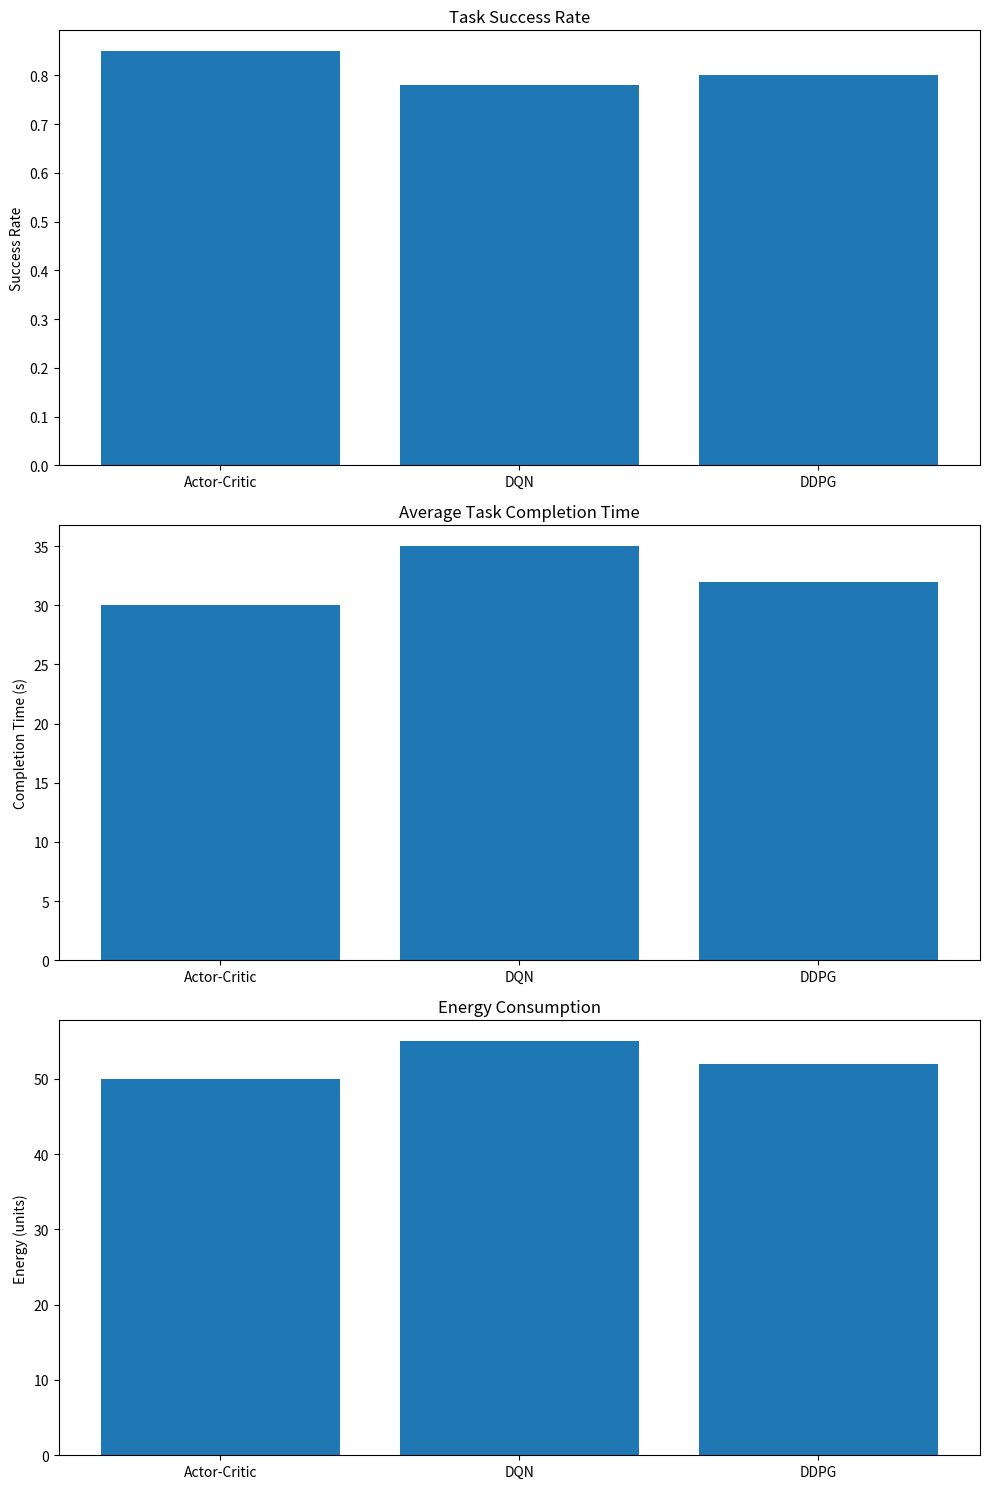

Python code for this plot:
import matplotlib.pyplot as plt
import numpy as np

def plot_results():
    # Example data; replace with your actual results
    algorithms = ['Actor-Critic', 'DQN', 'DDPG']
    task_success_rates = [0.85, 0.78, 0.80]
    avg_completion_times = [30, 35, 32]
    energy_consumptions = [50, 55, 52]

    x = np.arange(len(algorithms))

    fig, ax = plt.subplots(3, 1, figsize=(10, 15))

    ax[0].bar(x, task_success_rates, align='center')
    ax[0].set_xticks(x)
    ax[0].set_xticklabels(algorithms)
    ax[0].set_title('Task Success Rate')
    ax[0].set_ylabel('Success Rate')

    ax[1].bar(x, avg_completion_times, align='center')
    ax[1].set_xticks(x)
    ax[1].set_xticklabels(algorithms)
    ax[1].set_title('Average Task Completion Time')
    ax[1].set_ylabel('Completion Time (s)')

    ax[2].bar(x, energy_consumptions, align='center')
    ax[2].set_xticks(x)
    ax[2].set_xticklabels(algorithms)
    ax[2].set_title('Energy Consumption')
    ax[2].set_ylabel('Energy (units)')

    plt.tight_layout()
    plt.savefig('results.png')
    plt.show()

if __name__ == "__main__":
    plot_results()

